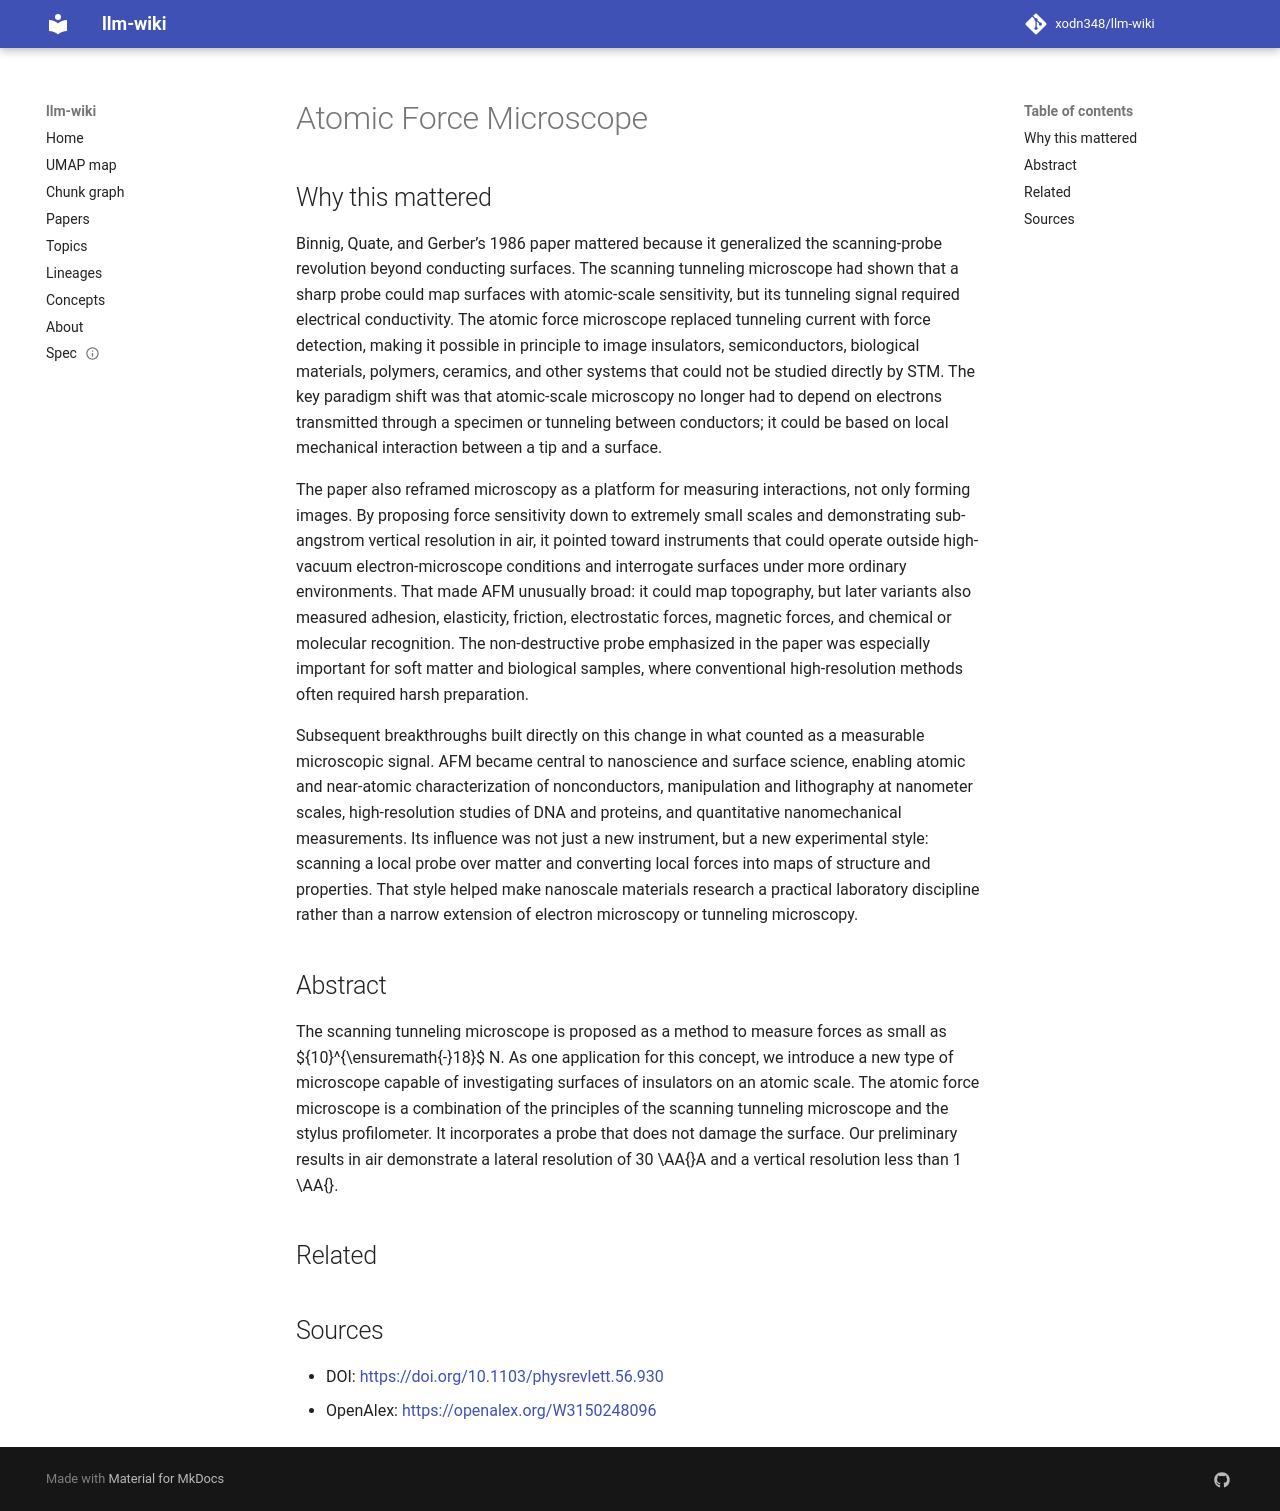

repository: xodn348/llm-wiki · page: paper/10_1103_physrevlett_56_930/index.html · generator: mkdocs

---
title: Atomic Force Microscope
doi: 10.1103/physrevlett.56.930
openalex_id: https://openalex.org/W3150248096
year: 1986
venue: Physical Review Letters
authors: G. Binnig, C. F. Quate, Ch. Gerber
citations: 14407
fleming_tier: true
concepts:
- Stylus
- Microscope
- Profilometer
- Scanning tunneling microscope
- Scanning probe microscopy
- Scanning Hall probe microscope
- Materials science
- Magnetic force microscope
- Atomic force microscopy
- Resolution (logic)
---

# Atomic Force Microscope

## Why this mattered

Binnig, Quate, and Gerber’s 1986 paper mattered because it generalized the scanning-probe revolution beyond conducting surfaces. The scanning tunneling microscope had shown that a sharp probe could map surfaces with atomic-scale sensitivity, but its tunneling signal required electrical conductivity. The atomic force microscope replaced tunneling current with force detection, making it possible in principle to image insulators, semiconductors, biological materials, polymers, ceramics, and other systems that could not be studied directly by STM. The key paradigm shift was that atomic-scale microscopy no longer had to depend on electrons transmitted through a specimen or tunneling between conductors; it could be based on local mechanical interaction between a tip and a surface.

The paper also reframed microscopy as a platform for measuring interactions, not only forming images. By proposing force sensitivity down to extremely small scales and demonstrating sub-angstrom vertical resolution in air, it pointed toward instruments that could operate outside high-vacuum electron-microscope conditions and interrogate surfaces under more ordinary environments. That made AFM unusually broad: it could map topography, but later variants also measured adhesion, elasticity, friction, electrostatic forces, magnetic forces, and chemical or molecular recognition. The non-destructive probe emphasized in the paper was especially important for soft matter and biological samples, where conventional high-resolution methods often required harsh preparation.

Subsequent breakthroughs built directly on this change in what counted as a measurable microscopic signal. AFM became central to nanoscience and surface science, enabling atomic and near-atomic characterization of nonconductors, manipulation and lithography at nanometer scales, high-resolution studies of DNA and proteins, and quantitative nanomechanical measurements. Its influence was not just a new instrument, but a new experimental style: scanning a local probe over matter and converting local forces into maps of structure and properties. That style helped make nanoscale materials research a practical laboratory discipline rather than a narrow extension of electron microscopy or tunneling microscopy.

## Abstract

The scanning tunneling microscope is proposed as a method to measure forces as small as ${10}^{\ensuremath{-}18}$ N. As one application for this concept, we introduce a new type of microscope capable of investigating surfaces of insulators on an atomic scale. The atomic force microscope is a combination of the principles of the scanning tunneling microscope and the stylus profilometer. It incorporates a probe that does not damage the surface. Our preliminary results in air demonstrate a lateral resolution of 30 \AA{}A and a vertical resolution less than 1 \AA{}.


## Related



## Sources

- DOI: [https://doi.org/10.1103/physrevlett.56.930](https://doi.org/10.1103/physrevlett.56.930)
- OpenAlex: [https://openalex.org/W3150248096](https://openalex.org/W3150248096)
